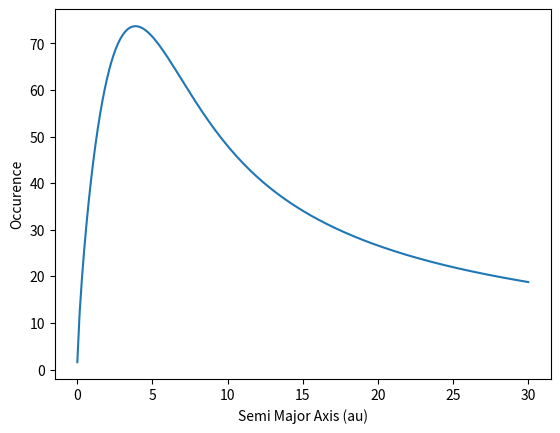
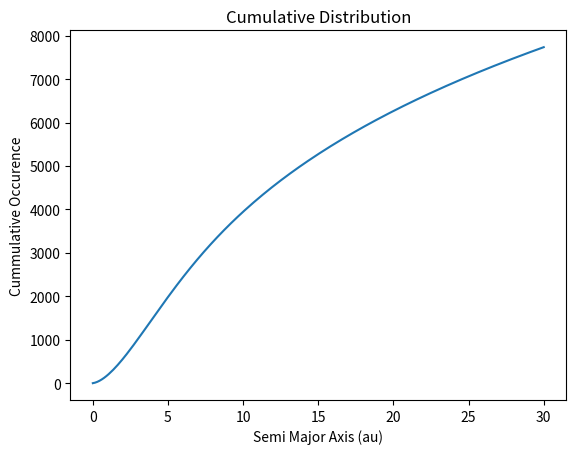
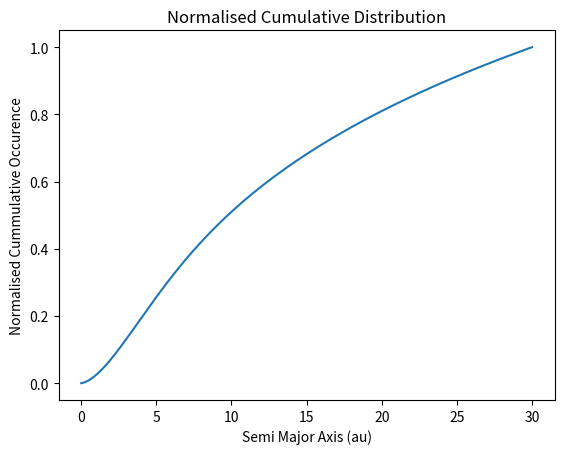
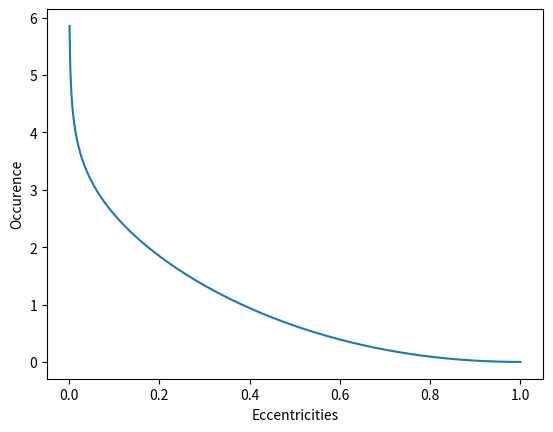
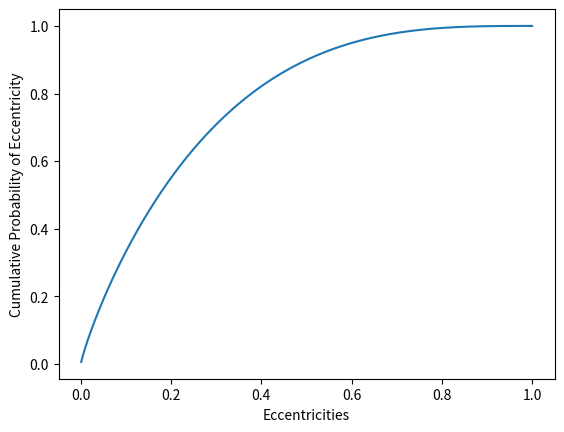
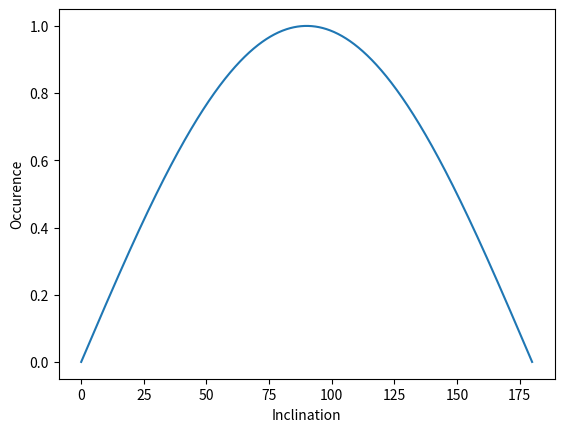
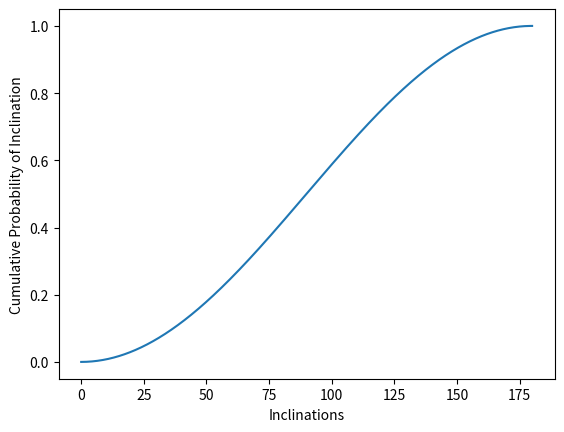
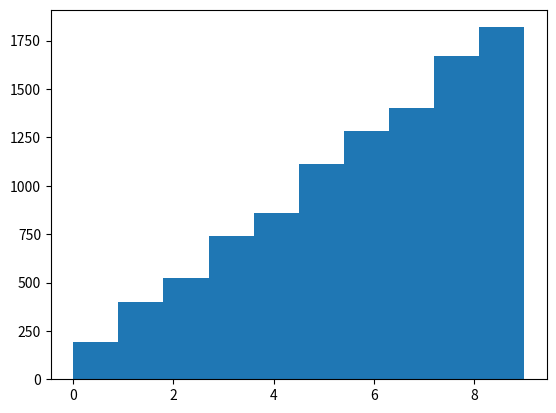

Write the Python code that produced these figures, in order.
# -*- coding: utf-8 -*-
"""
Created on Thu Jul 29 13:55:17 2021

[redacted]
"""
import numpy as np
import matplotlib.pyplot as plt
from scipy.special import gamma as scipygamma


def Fulton_model(a, C = 350, beta = -0.86,a0 = 3.6, gamma = 1.59):
    '''

    Parameters
    ----------
    a : type - number in units of au
        the size of the semi-major axis.
    C : type - number, optional
        normalisation constant. The default is 350.
    beta : type - number, optional
        occurence power law index after breaking point. The default is -0.86.
    a0 : type - number, optional
        semi-major axis location of the breaking point. The default is 3.6.
    gamma : type - number, optional
        power law index within breaking point - beta. The default is 1.59.

    Returns
    -------
    type - number 
        occurence of  with the given semi-major axis size.

    '''
    occurence= C * a**beta * (1-np.exp(-(a/a0)**gamma))
    return occurence

# set of semi major axis lengths to look at 
SemiMajorAxis = np.linspace(0.01,30,200)

# occurence of planets at different semi-major axis lengths according to 
# Fulton model
FultonOccurence = Fulton_model(SemiMajorAxis)

# plot the Fulton Model
plt.figure()
plt.clf()
plt.plot(SemiMajorAxis,FultonOccurence)
plt.xlabel('Semi Major Axis (au)')
plt.ylabel('Occurence')

# cumulative distribution of planet occurence with Fulton Model
OccurenceCumulativeDistn = np.cumsum(FultonOccurence)

# plot cumulative distribution of planet occurence with Fulton Model
plt.figure()
plt.clf()
plt.plot(SemiMajorAxis,OccurenceCumulativeDistn)
plt.xlabel('Semi Major Axis (au)')
plt.ylabel('Cummulative Occurence')
plt.title('Cumulative Distribution')

# normalise the cumulative distribution of planet occurence with Fulton Model
OccurenceCumulativeDistn /= max(OccurenceCumulativeDistn)

# plot normalised cumulative distribution of planet occurence with Fulton Model
plt.figure()
plt.clf()
plt.plot(SemiMajorAxis, OccurenceCumulativeDistn)
plt.xlabel('Semi Major Axis (au)')
plt.ylabel('Normalised Cummulative Occurence')
plt.title('Normalised Cumulative Distribution')


def eccentricity_model(e,a = 0.867,b=3.03):
    '''

    Parameters
    ----------
    e : type - number
        the eccentricity, a value between 0 and 1
    a : type - number, optional
        parameter one. The default is 0.867.
    b : type - number, optional
        parameter two. The default is 3.03.

    Returns
    -------
    type - number
        The occurence of this eccentricity.
        
    Model From - https://academic.oup.com/mnrasl/article/434/1/L51/1166128
    '''
    top = scipygamma(a+b)
    bottom= scipygamma(a)*scipygamma(b)
    return top/bottom * e**(a-1) * (1-e)**(b-1)

# set of eccentricities
Eccentricities = np.linspace(0.001,1,1000)

# occurence of each eccentricity 
EccentricityDistn = eccentricity_model(Eccentricities)

# plotting the eccentrictiy model
plt.figure()
plt.clf()
plt.plot(Eccentricities,EccentricityDistn )
plt.xlabel('Eccentricities')
plt.ylabel('Occurence')

# find the cumulative distribution of eccentricites 
EccentricityCumulative = np.cumsum(EccentricityDistn)

# normalise the cumulative distribution of eccentricities
EccentricityCumulative /= EccentricityCumulative[-1]

# plot the normalised distribution of eccentricities 
plt.figure()
plt.clf()
plt.plot(Eccentricities, EccentricityCumulative)
plt.xlabel('Eccentricities')
plt.ylabel('Cumulative Probability of Eccentricity')

# [redacted]
EccentricityInterp = np.interp(np.random.uniform(size = 10000),
                              EccentricityCumulative,EccentricityDistn)

# my way interpolating values
EccentricityInterp2 = np.random.choice(np.linspace(0,1,1000),size = 10000, 
                         p = EccentricityDistn/sum(EccentricityDistn))

def interpolate_eccentricity(low = 0.001,high = 1,num = 10000):
    '''

    Parameters
    ----------
    low : TYPE, optional
        DESCRIPTION. The default is 0.001.
    high : TYPE, optional
        DESCRIPTION. The default is 1.
    num : TYPE, optional
        DESCRIPTION. The default is 10000.

    Returns
    -------
    EccentricityInterp2 : TYPE
        DESCRIPTION.

    '''
    
    # eccentricities to interpolate with random values
    e = np.linspace(low,high,num)
    
    # occurence of each eccentricity 
    EccentricityDistn = eccentricity_model(e)
    
    # find the cumulative distribution of eccentricites 
    EccentricityCumulative = np.cumsum(EccentricityDistn)
    
    # normalise the cumulative distribution of eccentricities
    EccentricityCumulative /= EccentricityCumulative[-1]
    
    
    # interpolating values
    EccentricityInterp2 = np.random.choice(e,size = num, 
                             p = EccentricityDistn/sum(EccentricityDistn))
    
    return EccentricityInterp2
    
def inclination_model(i, edge_angle = 90):
    '''
    Parameters
    ----------
    i : type - number
        inclination angle in degrees.
        
    edge_angle : type - number, optional
        the angle to consider as edge on in degrees, choose 0 or 90. 
        The defult is 90.

    Returns
    -------
    type - number
        occurence of inclination angle.
        
[redacted]

    '''
    if edge_angle == 90:
        i = np.deg2rad(i)
        return np.sin(i)
    elif edge_angle == 0:
        i = np.deg2rad(i)
        return np.cos(i)
    else:
        return 'Not valid edge_angle, should be 0 deg or 90 deg.'

# set of inclination angles

inclinations = np.linspace(0,180,1000)

# inclination distribution
InclinationDistn = inclination_model(inclinations)

# plot of inclination angles
plt.figure()
plt.clf()
plt.plot(inclinations,InclinationDistn)
plt.xlabel('Inclination')
plt.ylabel('Occurence')

# cumulative distribution of inclination angles
InclinationCumulative = np.cumsum(InclinationDistn)

# normalising cumulative distribution of inclination angles
InclinationCumulative /= InclinationCumulative[-1]

# plotting the normalised cumulative distribution of inclination angles
plt.figure()
plt.clf()
plt.plot(inclinations, InclinationCumulative)
plt.xlabel('Inclinations')
plt.ylabel('Cumulative Probability of Inclination')

# [redacted]
InclinationInterp = np.interp(np.random.uniform(size = 10000),
                              InclinationCumulative,InclinationDistn)

# my way interpolating values
InclinationInterp2 = np.random.choice(np.linspace(0,180,1000),size = 10000, 
                         p = InclinationDistn/sum(InclinationDistn))

def interpolate_inclination(low = 0,high = 180,num = 10000):
    '''

    Parameters
    ----------
    low : TYPE, optional
        DESCRIPTION. The default is 0.001.
    high : TYPE, optional
        DESCRIPTION. The default is 1.
    num : TYPE, optional
        DESCRIPTION. The default is 10000.

    Returns
    -------
    EccentricityInterp2 : TYPE
        DESCRIPTION.

    '''
    
    # eccentricities to interpolate with random values
    i = np.linspace(low,high,num)
    
    # inclination distribution
    InclinationDistn = inclination_model(i)
    
    # cumulative distribution of inclination angles
    InclinationCumulative = np.cumsum(InclinationDistn)
    
    # normalising cumulative distribution of inclination angles
    InclinationCumulative /= InclinationCumulative[-1]
    
    # my way interpolating values
    InclinationInterp2 = np.random.choice(i, size = num, 
                             p = InclinationDistn/sum(InclinationDistn))
    
    return InclinationInterp2

def interpolate_Omega(low = 0, high = 360, num = 10000):
    '''

    Parameters
    ----------
    low : TYPE, optional
        DESCRIPTION. The default is 0.
    high : TYPE, optional
        DESCRIPTION. The default is 360.
    num : TYPE, optional
        DESCRIPTION. The default is 10000.

    Returns
    -------
    Omega : TYPE
        DESCRIPTION.

    '''
    Omega = np.linspace(low,high,num)
    return Omega

def interpolate_omega(low = 0, high = 180, num = 10000):
    '''

    Parameters
    ----------
    low : TYPE, optional
        DESCRIPTION. The default is 0.
    high : TYPE, optional
        DESCRIPTION. The default is 180.
    num : TYPE, optional
        DESCRIPTION. The default is 10000.

    Returns
    -------
    Omega : TYPE
        DESCRIPTION.

    '''
    Omega = np.linspace(low,high,num)
    return Omega

# -----------------------------------------------------------------------------
# testing making a cumulative distribution - mike's way
# -----------------------------------------------------------------------------

# some pdf
test = np.arange(10)

# cumulative distribution
cumdist = np.cumsum(test).astype(float)

# normalise the values
cumdist /= cumdist[-1] 

# interpolate 10 000 random values onto this distribution
vals = np.interp(np.random.uniform(size=10000),cumdist,test) 

# verify by plotting (should look like original distribution)
plt.figure()
plt.clf()
plt.hist(vals) 

# -----------------------------------------------------------------------------
# testing making a cumulative distribution - my way
# -----------------------------------------------------------------------------

# some pdf
test = np.arange(100)

# interpolate 10 000 random values onto this distribution
vals2 = np.random.choice(100,size=10000, p = test/sum(test))